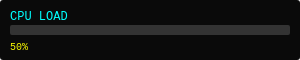
t = 0.00 s
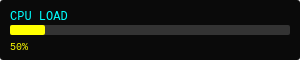
t = 0.50 s
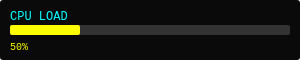
t = 1.00 s
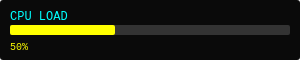
t = 1.50 s
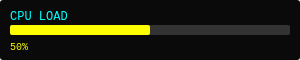
t = 2.00 s

The animated SVG that drew these frames (rendered in a browser with its animation timeline set to each time). Animation: 1 SMIL element (animate=1); one cycle of 2.00 s.

<svg width="300" height="60" xmlns="http://www.w3.org/2000/svg">
  <rect width="100%" height="100%" fill="#0a0a0a" rx="3"/>
  
  <text x="10" y="20" font-family="monospace" font-size="12" fill="#00ffff">
    CPU LOAD
  </text>
  
  <rect x="10" y="25" width="280" height="10" fill="#333" rx="2"/>
  <rect x="10" y="25" width="0" height="10" fill="#ffff00" rx="2">
    <animate attributeName="width" values="0;140.0" dur="2s" fill="freeze"/>
  </rect>
  
  <text x="10" y="50" font-family="monospace" font-size="10" fill="#ffff00">
    50%
  </text>
</svg>
